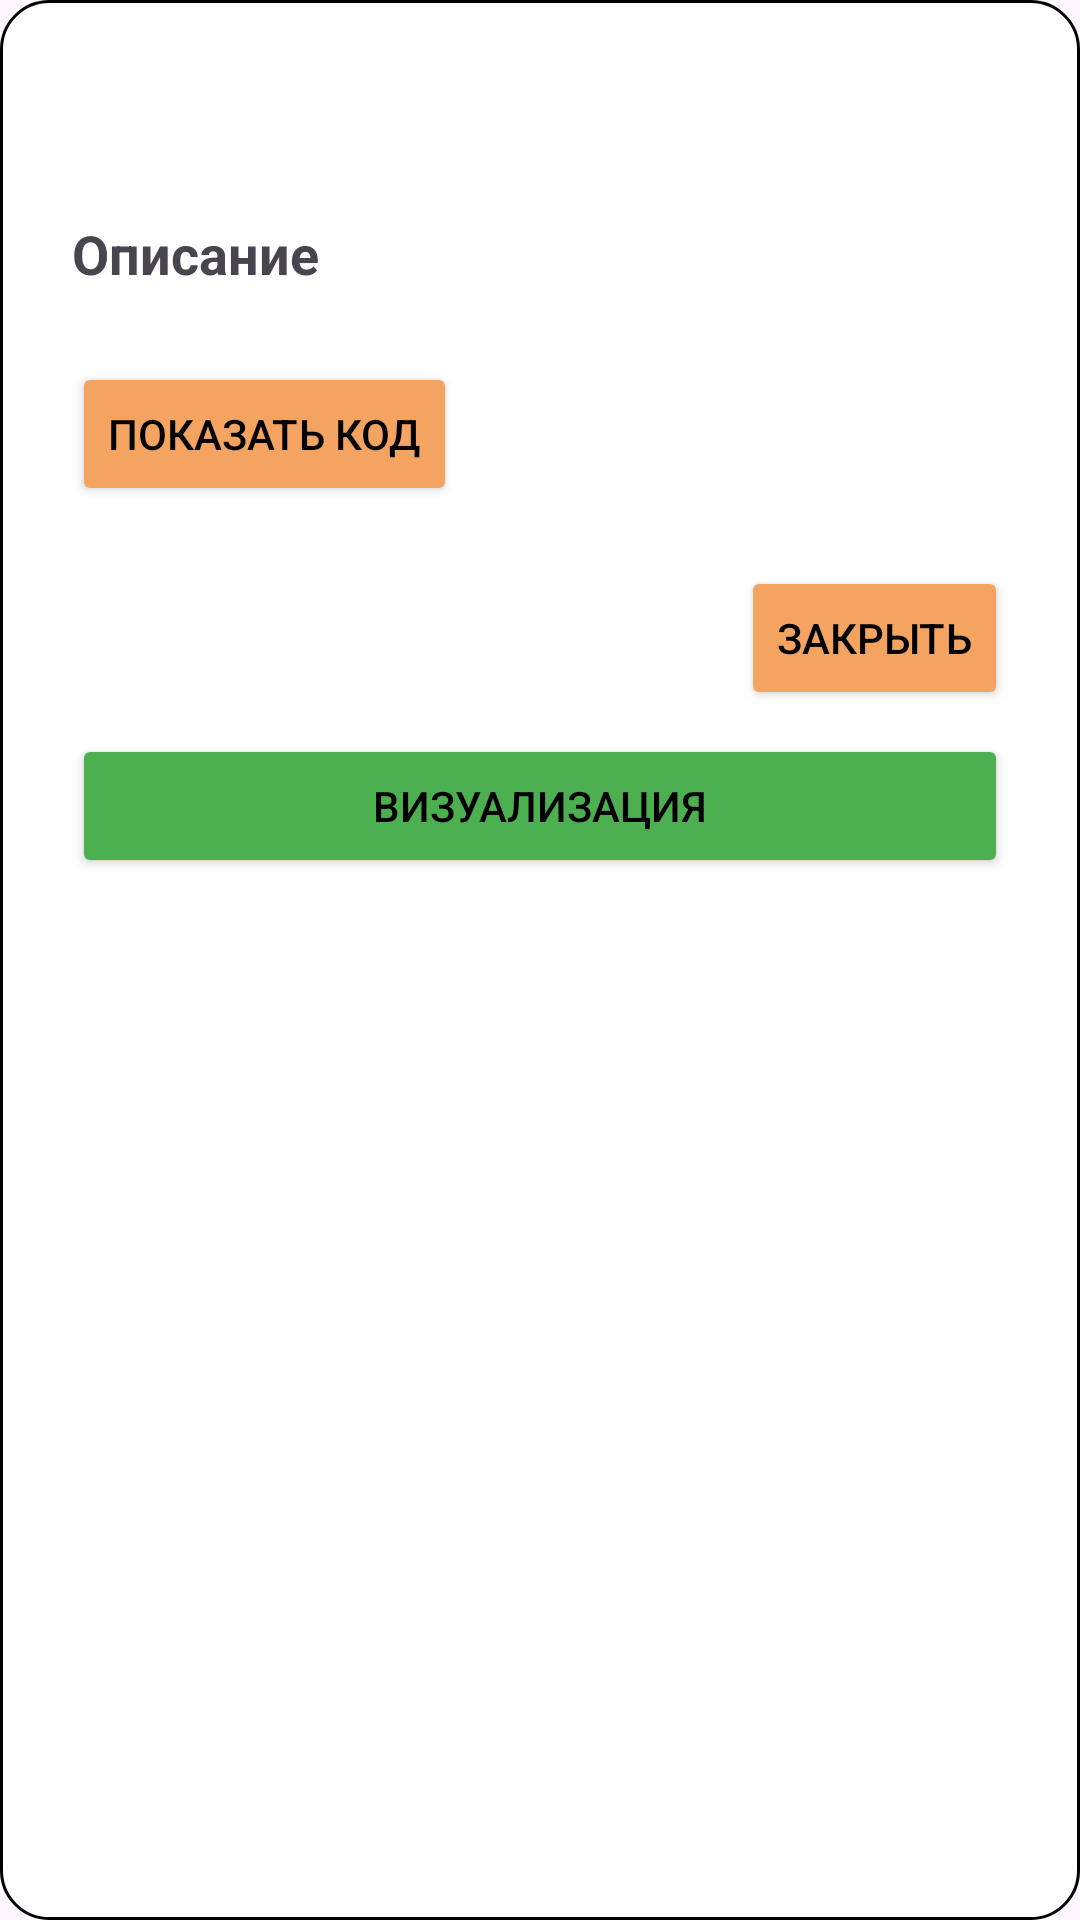

Produce the Android XML layout that renders to this screen, including the resource entries it uses.
<!-- AndroidManifest.xml: application theme Theme.Algorithms_Android_App -->
<!-- res/layout/algorithm_detail_window.xml -->
<ScrollView xmlns:android="http://schemas.android.com/apk/res/android"
    android:layout_width="match_parent"
    android:layout_height="match_parent"
    android:background="@drawable/algorihm_dialog_window_background">

    <LinearLayout
        android:layout_width="match_parent"
        android:layout_height="wrap_content"
        android:orientation="vertical"
        android:padding="24dp">

        <TextView
            android:id="@+id/detail_title"
            android:layout_width="match_parent"
            android:layout_height="wrap_content"
            android:textSize="24sp"
            android:textStyle="bold"/>

        <LinearLayout
            android:id="@+id/description_header"
            android:layout_width="match_parent"
            android:layout_height="wrap_content"
            android:orientation="horizontal"
            android:clickable="true"
            android:focusable="true"
            android:paddingTop="16dp"
            android:paddingBottom="8dp">

            <TextView
                android:layout_width="wrap_content"
                android:layout_height="wrap_content"
                android:text="Описание"
                android:textSize="18sp"
                android:textStyle="bold"/>

            <ImageView
                android:id="@+id/arrow_icon"
                android:layout_width="24dp"
                android:layout_height="24dp"
                android:layout_marginStart="8dp"
                android:src="@drawable/ic_arrow_down"/>
        </LinearLayout>

        <TextView
            android:id="@+id/detail_description"
            android:layout_width="match_parent"
            android:layout_height="wrap_content"
            android:layout_marginTop="0dp"
            android:textSize="16sp"
            android:visibility="gone"/>

        <Button
            android:id="@+id/show_code_button"
            android:layout_width="wrap_content"
            android:layout_height="wrap_content"
            android:layout_marginTop="16dp"
            android:text="Показать код"
            android:backgroundTint="@color/sandy"
            android:textColor="@color/black"/>

        <Button
            android:id="@+id/close_button"
            android:layout_width="wrap_content"
            android:layout_height="wrap_content"
            android:layout_marginTop="20dp"
            android:layout_gravity="end"
            android:text="Закрыть"
            android:backgroundTint="@color/sandy"
            android:textColor="@color/black"/>

        <Button
            android:id="@+id/visualize_button"
            android:layout_width="match_parent"
            android:layout_height="wrap_content"
            android:layout_marginTop="8dp"
            android:text="Визуализация"
            android:backgroundTint="#4CAF50"
            android:textColor="@color/black"/>

    </LinearLayout>
</ScrollView>
<!-- resources referenced by this layout -->
<resources>
  <color name="black">#FF000000</color>
  <color name="sandy">#F4A460</color>
  <!-- drawable algorihm_dialog_window_background (drawable) -->
  <shape xmlns:android="http://schemas.android.com/apk/res/android">
      <solid android:color="@color/white"/>
      <corners android:radius="16dp"/>
      <stroke android:width="1dp" android:color="@color/black"/>
  </shape>
  <style name="Theme.Algorithms_Android_App" parent="Base.Theme.Algorithms_Android_App" />
  <color name="white">#FFFFFFFF</color>
  <style name="Base.Theme.Algorithms_Android_App" parent="Theme.Material3.DayNight.NoActionBar">
          
          
      </style>
</resources>
